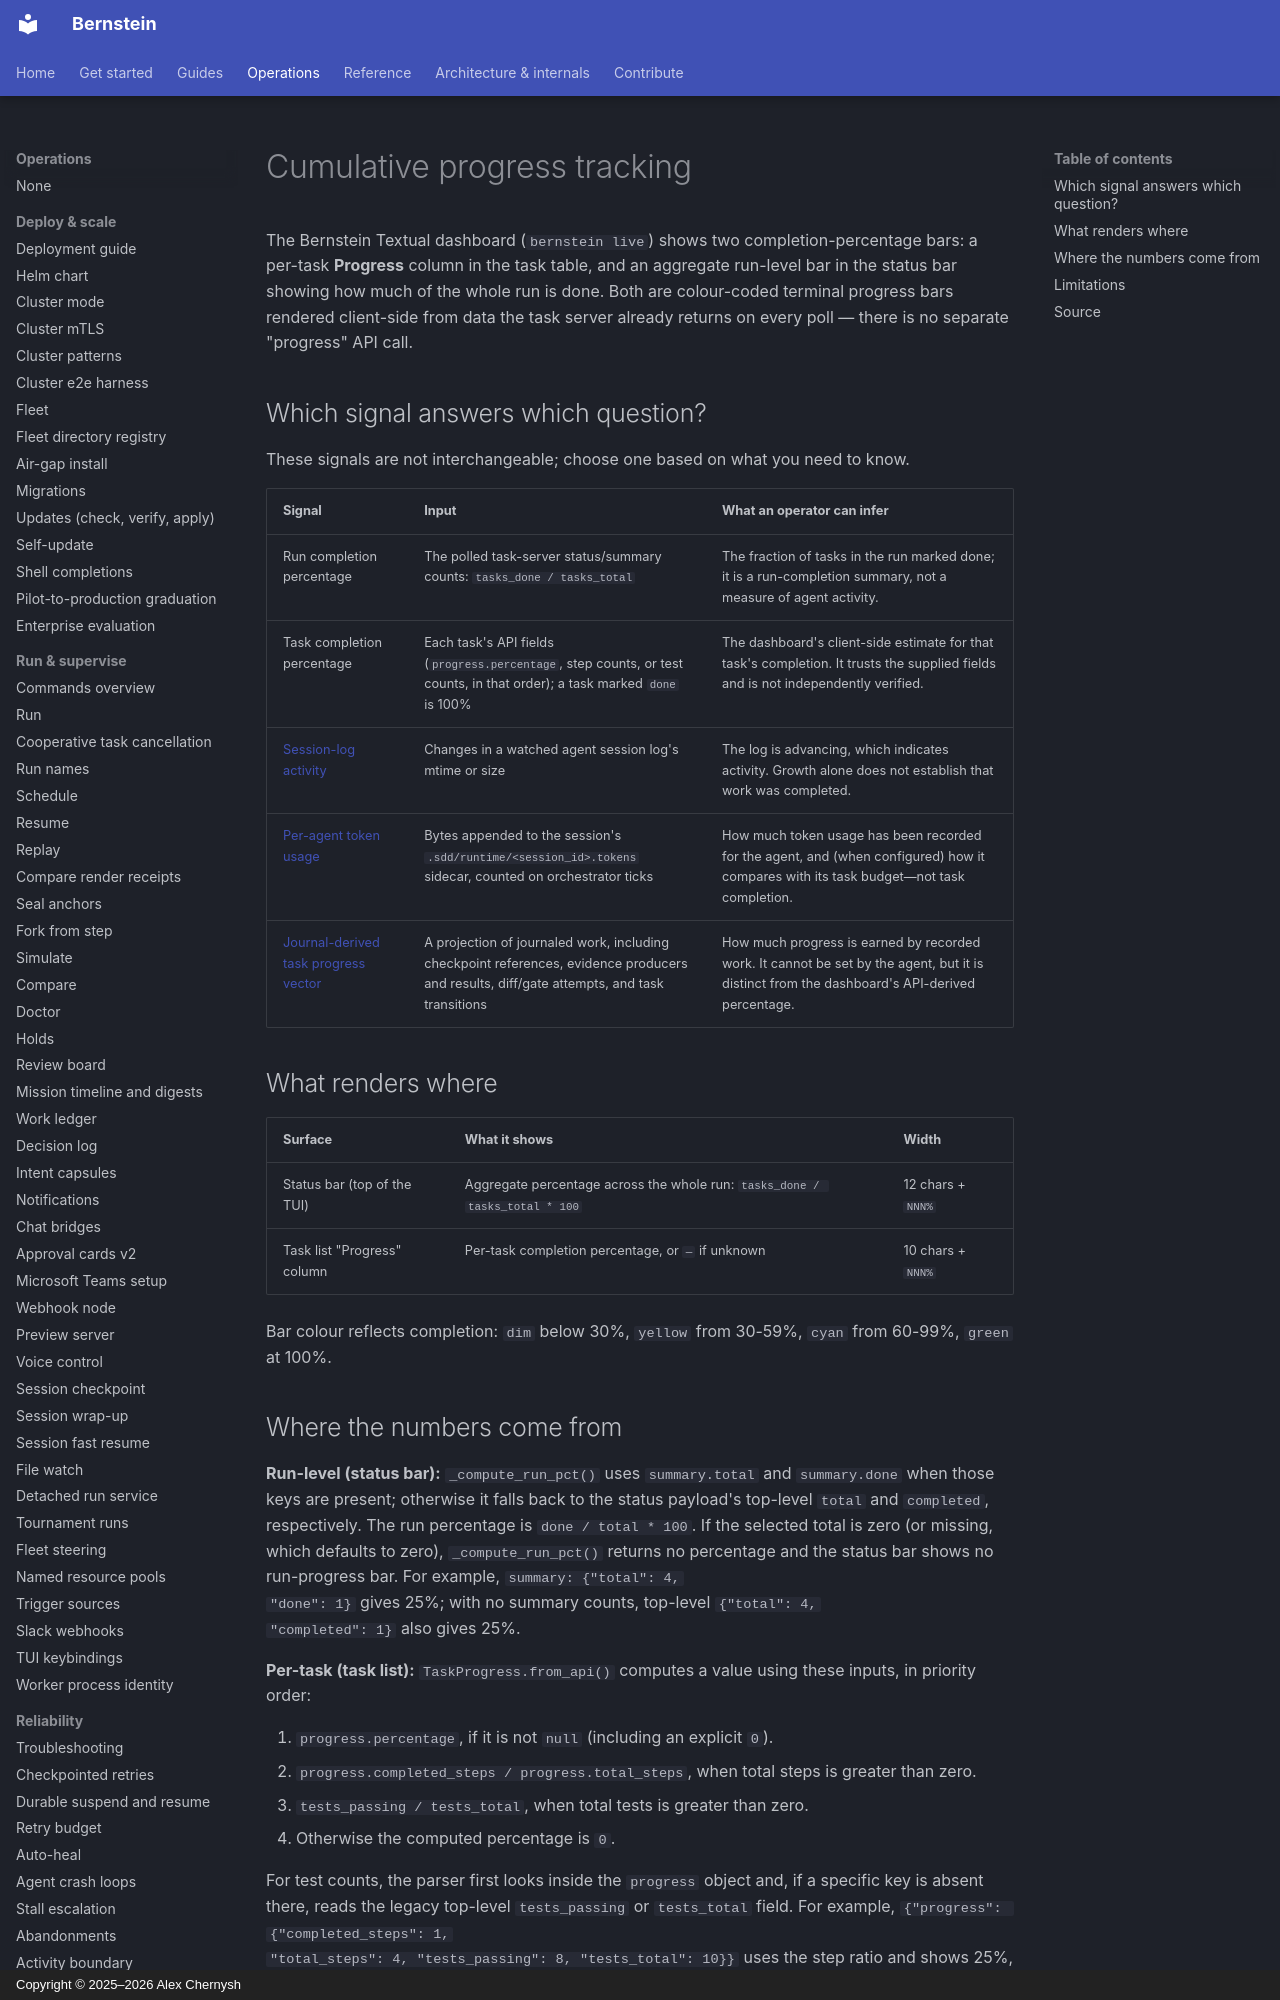

repository: sipyourdrink-ltd/bernstein · page: observability/cumulative-progress/index.html · generator: mkdocs · copyright: Copyright © 2025–2026 Alex Chernysh

# Cumulative progress tracking

The Bernstein Textual dashboard (`bernstein live`) shows two
completion-percentage bars: a per-task **Progress** column in the task table,
and an aggregate run-level bar in the status bar showing how much of the
whole run is done. Both are colour-coded terminal progress bars rendered
client-side from data the task server already returns on every poll — there
is no separate "progress" API call.

## Which signal answers which question?

These signals are not interchangeable; choose one based on what you need to know.

| Signal | Input | What an operator can infer |
|---|---|---|
| Run completion percentage | The polled task-server status/summary counts: `tasks_done / tasks_total` | The fraction of tasks in the run marked done; it is a run-completion summary, not a measure of agent activity. |
| Task completion percentage | Each task's API fields (`progress.percentage`, step counts, or test counts, in that order); a task marked `done` is 100% | The dashboard's client-side estimate for that task's completion. It trusts the supplied fields and is not independently verified. |
| [Session-log activity](progress-watch.md) | Changes in a watched agent session log's mtime or size | The log is advancing, which indicates activity. Growth alone does not establish that work was completed. |
| [Per-agent token usage](token-progress.md) | Bytes appended to the session's `.sdd/runtime/<session_id>.tokens` sidecar, counted on orchestrator ticks | How much token usage has been recorded for the agent, and (when configured) how it compares with its task budget—not task completion. |
| [Journal-derived task progress vector](task-artifacts.md#progress-vector) | A projection of journaled work, including checkpoint references, evidence producers and results, diff/gate attempts, and task transitions | How much progress is earned by recorded work. It cannot be set by the agent, but it is distinct from the dashboard's API-derived percentage. |
